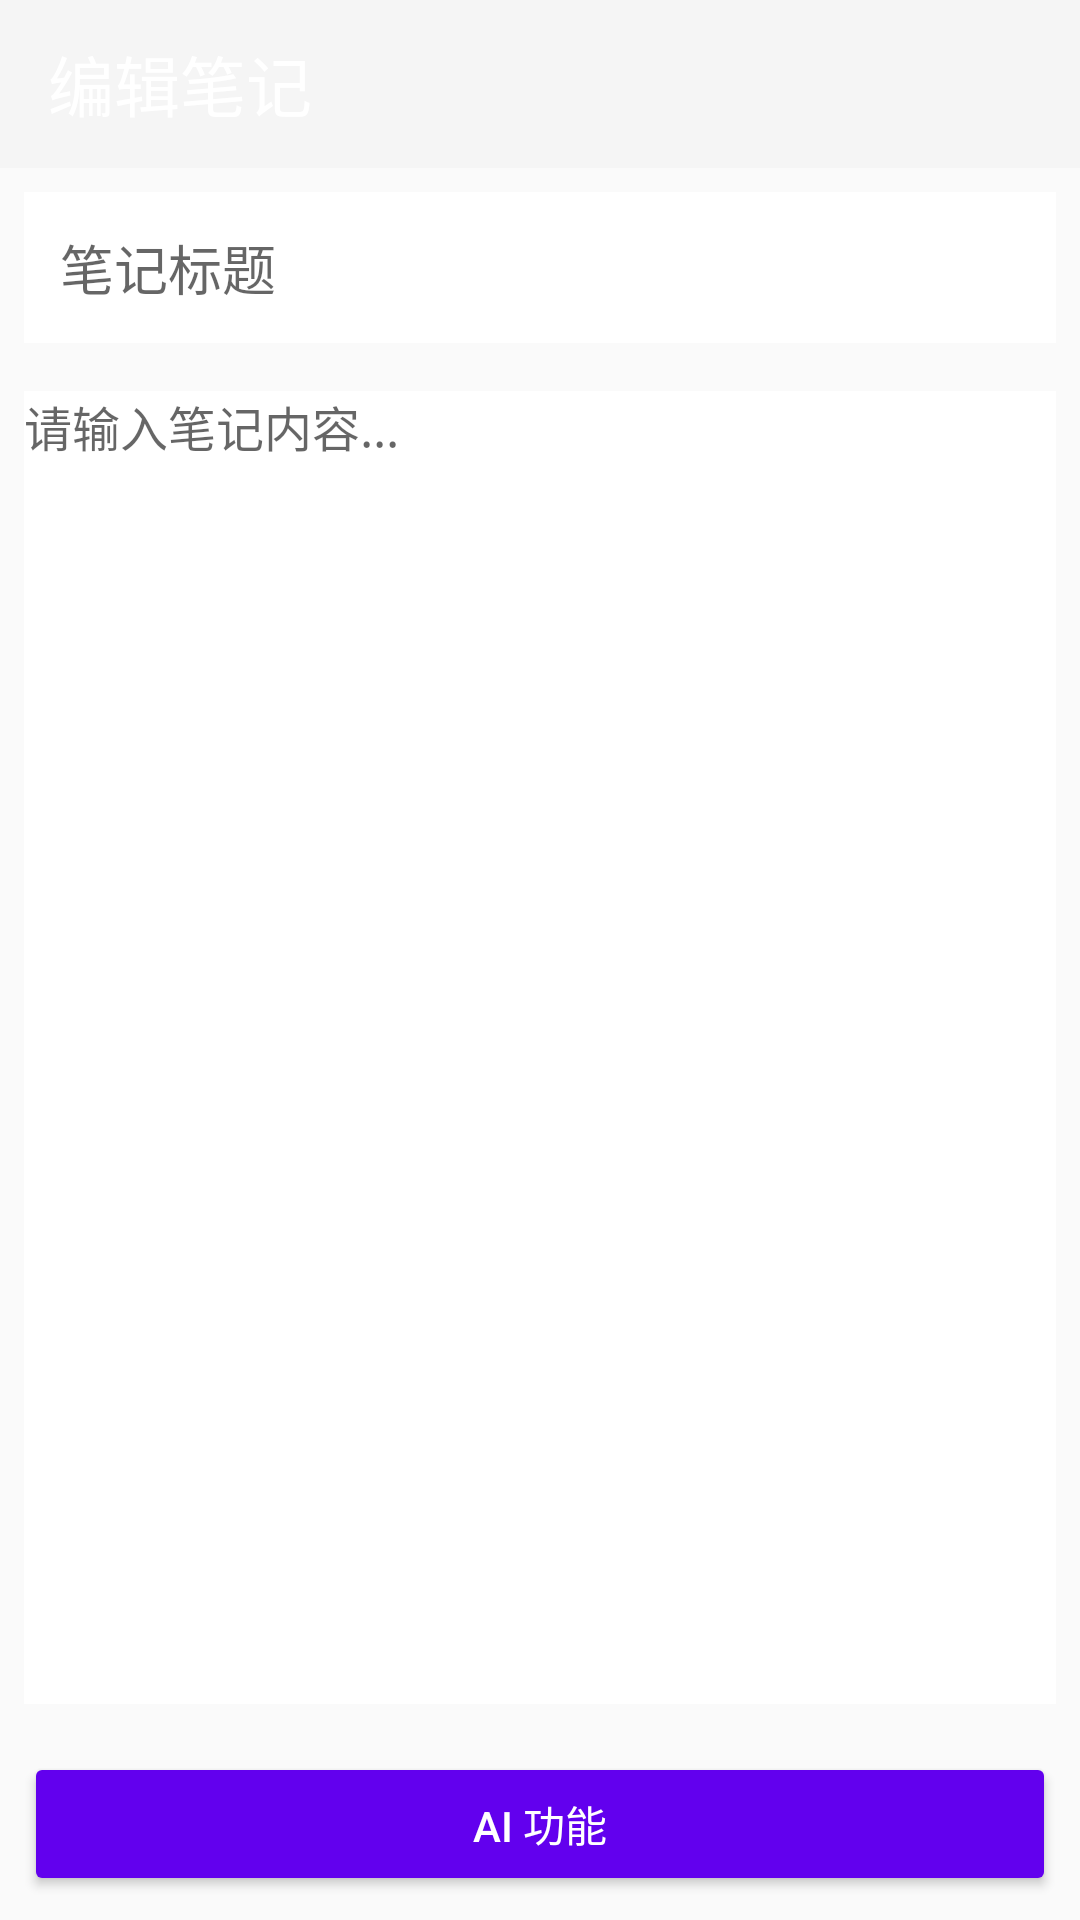

Reconstruct the res/layout file that produces this screen, plus the resources it refers to.
<!-- AndroidManifest.xml: application theme Theme.AIEducation -->
<!-- res/layout/activity_note_editor.xml -->
<?xml version="1.0" encoding="utf-8"?>
<RelativeLayout
    xmlns:android="http://schemas.android.com/apk/res/android"
    xmlns:tools="http://schemas.android.com/tools"
    android:layout_width="match_parent"
    android:layout_height="match_parent"
    tools:context=".activity.NoteEditorActivity">

    
    <androidx.appcompat.widget.Toolbar
        android:id="@+id/toolbar"
        android:layout_width="match_parent"
        android:layout_height="wrap_content"
        android:background="?attr/colorPrimary"
        android:theme="?attr/actionBarTheme">

        <TextView
            android:layout_width="wrap_content"
            android:layout_height="wrap_content"
            android:text="编辑笔记"
            android:textAppearance="@style/TextAppearance.AppCompat.Large"
            android:textColor="@android:color/white" />

    </androidx.appcompat.widget.Toolbar>

    
    <EditText
        android:id="@+id/editTextNoteTitle"
        android:layout_width="match_parent"
        android:layout_height="wrap_content"
        android:hint="笔记标题"
        android:textSize="18sp"
        android:padding="12dp"
        android:background="@android:color/white"
        android:textColor="@android:color/black"
        android:layout_below="@id/toolbar"
        android:layout_margin="8dp"/>

    
    <EditText
        android:id="@+id/editTextNoteContent"
        android:layout_width="match_parent"
        android:layout_height="0dp"
        android:layout_below="@id/editTextNoteTitle"
        android:layout_above="@id/buttonAiFeature"
        android:layout_margin="8dp"
        android:hint="请输入笔记内容..."
        android:background="@android:color/white"
        android:textColor="@android:color/black"
        android:textSize="16sp"
        android:gravity="top|start"
        android:inputType="textMultiLine"
        android:scrollbars="vertical"/>

    
    <Button
        android:id="@+id/buttonAiFeature"
        android:layout_width="match_parent"
        android:layout_height="wrap_content"
        android:layout_alignParentBottom="true"
        android:layout_margin="8dp"
        android:text="AI 功能"
        android:backgroundTint="@color/colorPrimary"
        android:textColor="@android:color/white"/>

</RelativeLayout>
<!-- resources referenced by this layout -->
<resources>
  <color name="colorPrimary">#6200EE</color>
  <style name="Theme.AIEducation" parent="Base.Theme.AIEducation" />
  <style name="Base.Theme.AIEducation" parent="Theme.MaterialComponents.DayNight.NoActionBar.Bridge">
          
          
      </style>
</resources>
